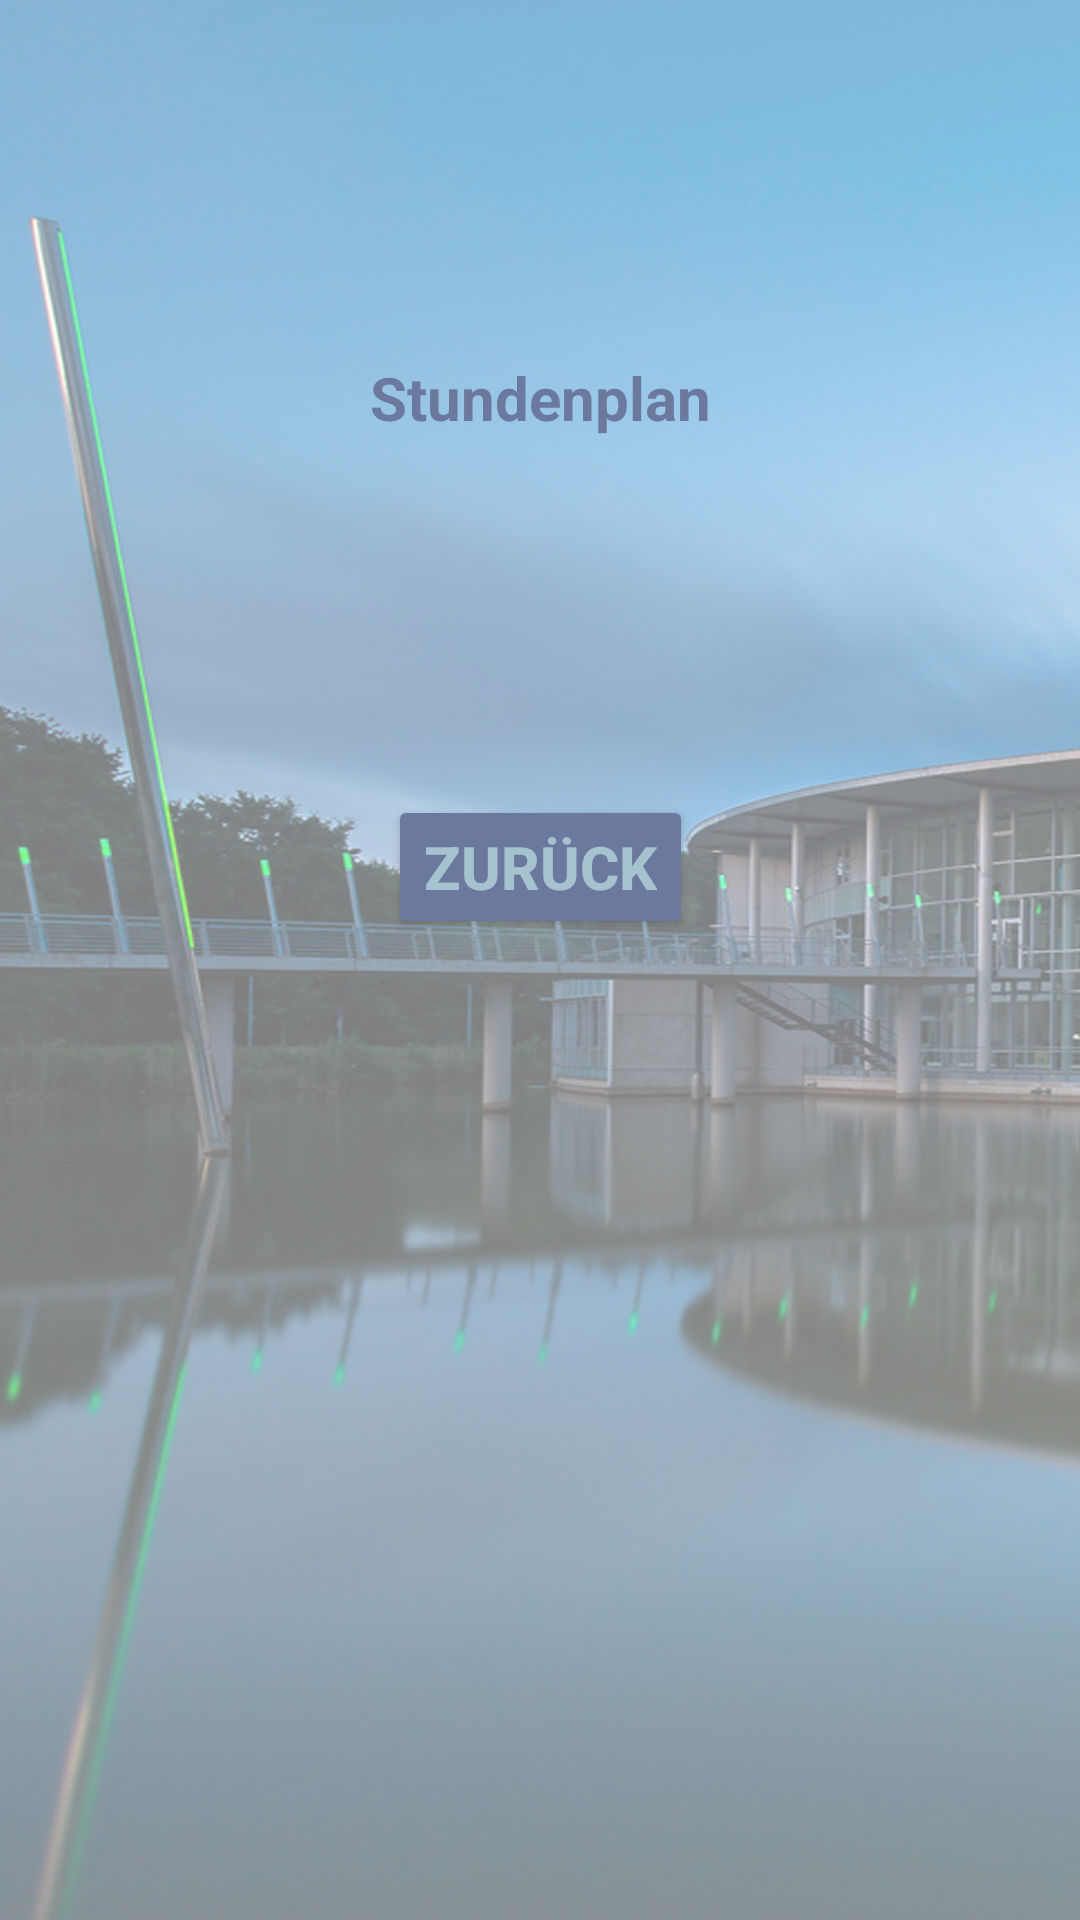

Produce the Android XML layout that renders to this screen, including the resource entries it uses.
<!-- AndroidManifest.xml: application theme AppTheme -->
<!-- res/layout/fragment_forth.xml -->
<?xml version="1.0" encoding="utf-8"?>
<androidx.constraintlayout.widget.ConstraintLayout xmlns:android="http://schemas.android.com/apk/res/android"
    xmlns:app="http://schemas.android.com/apk/res-auto"
    xmlns:tools="http://schemas.android.com/tools"
    android:layout_width="match_parent"
    android:layout_height="match_parent"
    tools:context=".StundenplanFragment">

    <TextView
        android:id="@+id/textview_forth"
        android:layout_width="wrap_content"
        android:layout_height="wrap_content"
        android:text="@string/hello_forth_fragment"
        app:layout_constraintBottom_toTopOf="@id/button_forth_previous"
        app:layout_constraintEnd_toEndOf="parent"
        app:layout_constraintStart_toStartOf="parent"
        app:layout_constraintTop_toTopOf="parent" />

    <Button
        android:id="@+id/button_forth_previous"
        android:layout_width="wrap_content"
        android:layout_height="wrap_content"
        android:layout_marginTop="265dp"
        android:text="@string/previous4"
        android:theme="@style/AppTheme.Button"
        app:layout_constraintBottom_toBottomOf="parent"
        app:layout_constraintEnd_toEndOf="parent"
        app:layout_constraintStart_toStartOf="parent"
        app:layout_constraintTop_toTopOf="parent"
        app:layout_constraintVertical_bias="0.0" />


</androidx.constraintlayout.widget.ConstraintLayout>
<!-- resources referenced by this layout -->
<resources>
  <string name="hello_forth_fragment">Stundenplan</string>
  <string name="previous4">Zurück</string>
  <style name="AppTheme.Button" parent="Widget.AppCompat.Button.Colored">
          <item name="colorButtonNormal">@color/colorButtonText</item>
          <item name="android:textColor">@color/colorButton</item>
      </style>
  <style name="AppTheme" parent="Theme.AppCompat.Light.DarkActionBar">
          
          <item name="android:windowBackground">@drawable/whsbg</item>
          <item name="colorPrimary">@color/colorPrimary</item>
          <item name="colorPrimaryDark">@color/colorPrimaryDark</item>
          <item name="colorAccent">@color/colorAccent</item>
          <item name="android:textColor">#6B799E</item>
          
          <item name="android:textAlignment">center</item>
          
          <item name="android:textSize">20sp</item>
          
          <item name="android:textStyle">bold</item>
          
          
  
      </style>
  <color name="colorButtonText">#6B799E</color>
  <color name="colorButton">#A6C2CE</color>
  <!-- drawable whsbg: jpg bitmap (drawable-v24, 693658 bytes) -->
  <color name="colorPrimary">#6B799E</color>
  <color name="colorPrimaryDark">#9C8F96</color>
  <color name="colorAccent">#A6C2CE</color>
</resources>
